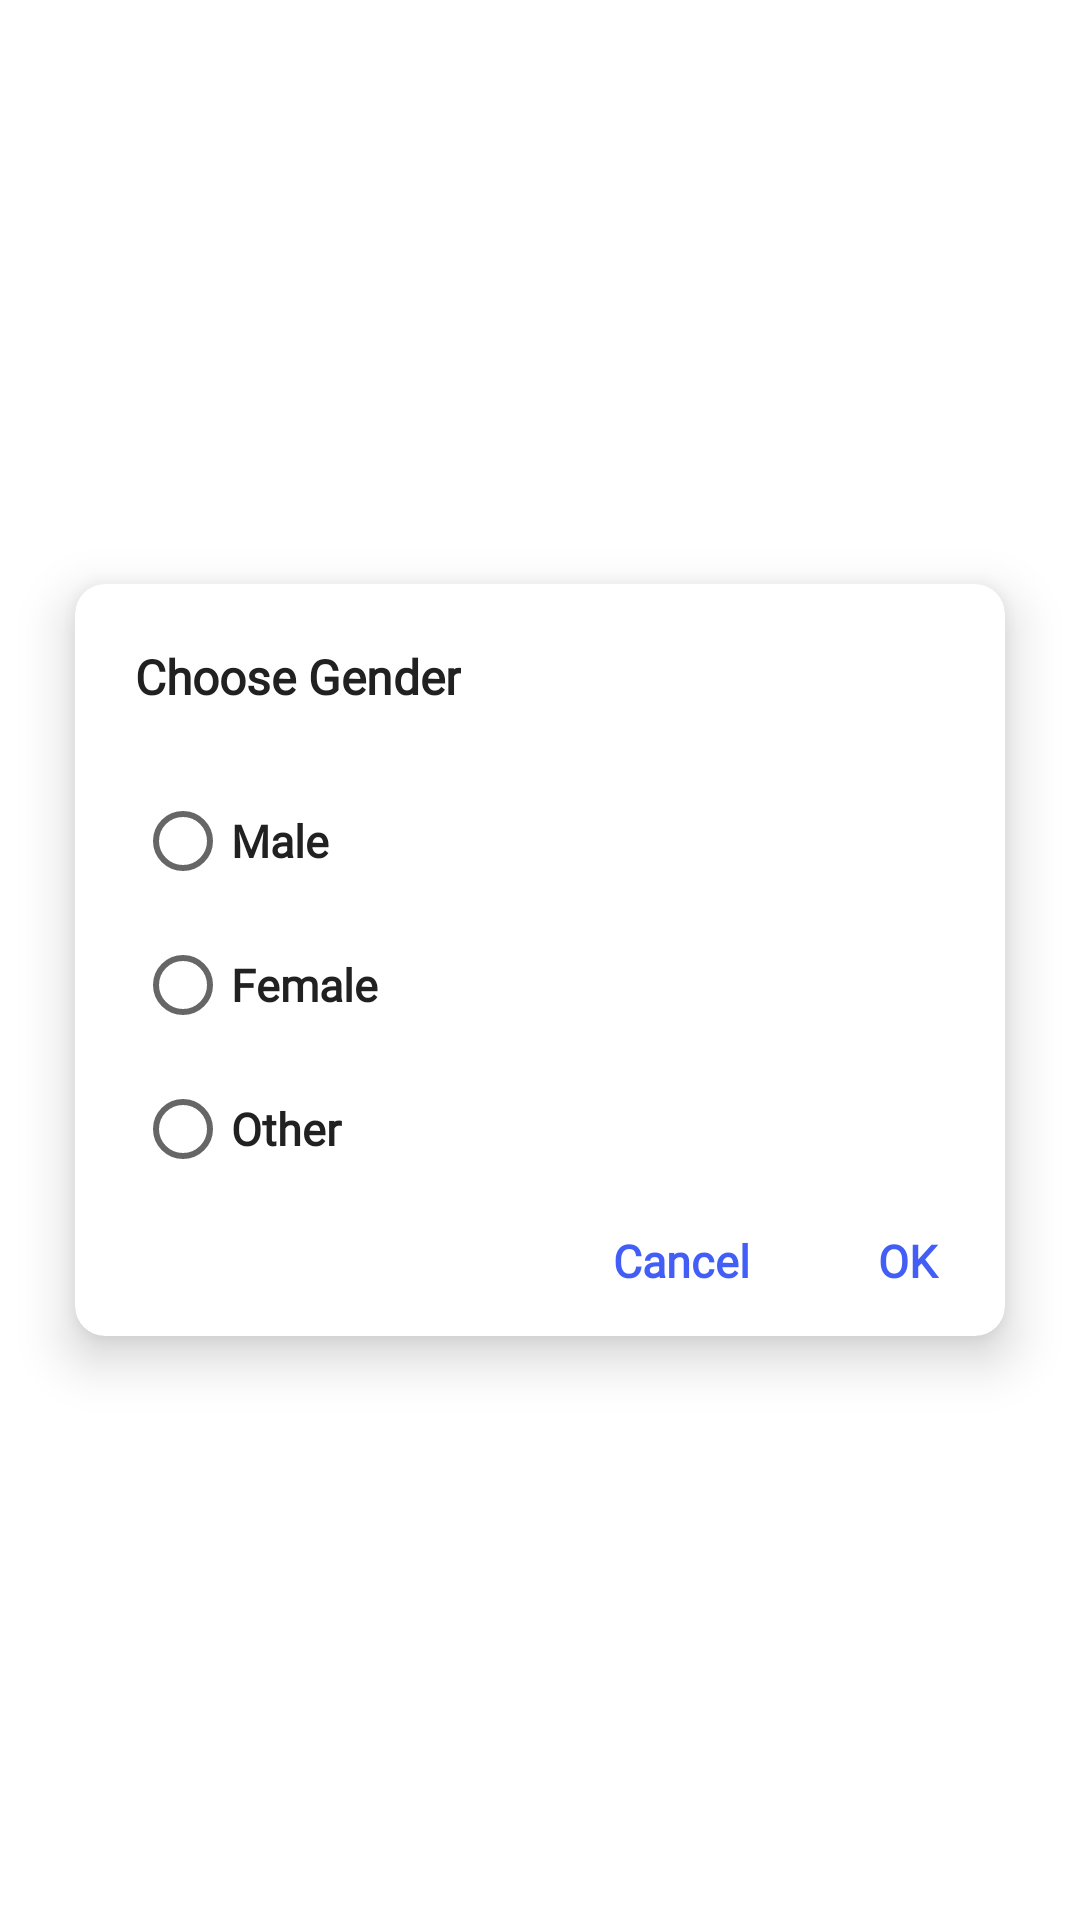

Here is an Android app screen rendered from its layout file. Give the layout XML and the strings, colors and styles it references.
<!-- AndroidManifest.xml: application theme Theme.Dozemate -->
<!-- res/layout/dialog_gender.xml -->
<LinearLayout xmlns:android="http://schemas.android.com/apk/res/android"
    android:layout_width="match_parent"
    android:layout_height="match_parent"
    xmlns:app="http://schemas.android.com/apk/res-auto"
    android:layout_gravity="center"
    android:gravity="center_vertical"
    android:orientation="vertical">

    <androidx.cardview.widget.CardView
        android:layout_width="match_parent"
        android:layout_height="wrap_content"
        app:cardElevation="10dp"
        app:cardCornerRadius="10dp"
        android:layout_margin="10dp"
        app:cardBackgroundColor="@color/white"
        app:cardMaxElevation="12dp"
        app:cardPreventCornerOverlap="true"
        app:cardUseCompatPadding="true"
        >


        <LinearLayout
            android:layout_width="match_parent"
            android:layout_height="match_parent"
            android:orientation="vertical">

            <TextView
                android:id="@+id/textView"
                android:layout_width="wrap_content"
                android:layout_height="wrap_content"
                android:layout_margin="20dp"
                android:text="Choose Gender"
                android:fontFamily="@font/textfont"
                android:textColor="@color/textColor"
                android:textStyle="bold"
                android:textSize="16sp"
               />


            <RadioGroup
                android:layout_width="match_parent"
                android:layout_height="match_parent"
                android:layout_marginLeft="20dp"
                android:layout_marginRight="20dp"
                android:id="@+id/genderRadioGroup"
                >

                <RadioButton
                    android:id="@+id/maleRadio"
                    android:layout_width="match_parent"
                    android:layout_height="wrap_content"
                    android:fontFamily="@font/textfont"
                    android:textColor="@color/textColor"
                    android:textStyle="bold"
                    android:textSize="15sp"
                    android:text="Male" />

                <RadioButton
                    android:id="@+id/femaleRadio"
                    android:layout_width="match_parent"
                    android:layout_height="wrap_content"
                    android:fontFamily="@font/textfont"
                    android:textColor="@color/textColor"
                    android:textStyle="bold"
                    android:textSize="15sp"
                    android:text="Female" />

                <RadioButton
                    android:id="@+id/otherRadio"
                    android:layout_width="match_parent"
                    android:layout_height="wrap_content"
                    android:fontFamily="@font/textfont"
                    android:textColor="@color/textColor"
                    android:textStyle="bold"
                    android:textSize="15sp"
                    android:text="Other" />
            </RadioGroup>

            <LinearLayout
                android:layout_width="match_parent"
                android:layout_height="40dp"
                android:layout_marginBottom="5dp"
                android:orientation="horizontal">

                <TextView
                    android:id="@+id/cancelGender"
                    android:layout_width="match_parent"
                    android:layout_height="match_parent"
                    android:layout_marginRight="30dp"
                    android:layout_weight="1"
                    android:fontFamily="@font/textfont"
                    android:gravity="center|right"
                    android:text="Cancel"
                    android:textColor="@color/bottomNavigationColor"
                    android:textSize="15sp"
                    android:textStyle="bold" />

                <TextView
                    android:id="@+id/okGender"
                    android:layout_width="100dp"
                    android:layout_height="match_parent"
                    android:layout_marginRight="10dp"
                    android:layout_weight="1"
                    android:fontFamily="@font/textfont"
                    android:gravity="center"
                    android:text="OK"
                    android:textColor="@color/bottomNavigationColor"
                    android:textSize="15sp"
                    android:textStyle="bold" />
            </LinearLayout>
        </LinearLayout>

    </androidx.cardview.widget.CardView>
</LinearLayout>
<!-- resources referenced by this layout -->
<resources>
  <color name="bottomNavigationColor">#425EF6</color>
  <color name="textColor">#222121</color>
  <color name="white">#FFFFFFFF</color>
  <style name="Theme.Dozemate" parent="Theme.MaterialComponents.DayNight.DarkActionBar">
          
          <item name="colorPrimary">@color/bottomNavigationColor</item>
          <item name="colorPrimaryVariant">@color/white</item>
          <item name="colorOnPrimary">@color/black</item>
          
          <item name="colorSecondary">@color/bottomNavigationColor</item>
          <item name="colorSecondaryVariant">@color/teal_700</item>
          <item name="colorOnSecondary">@color/black</item>
          
          <item name="android:statusBarColor" tools:targetApi="l">@color/white</item>
          <item name="android:windowLightStatusBar" tools:targetApi="m">true</item>
          
      </style>
  <color name="black">#FF000000</color>
  <color name="teal_700">#FF018786</color>
</resources>
